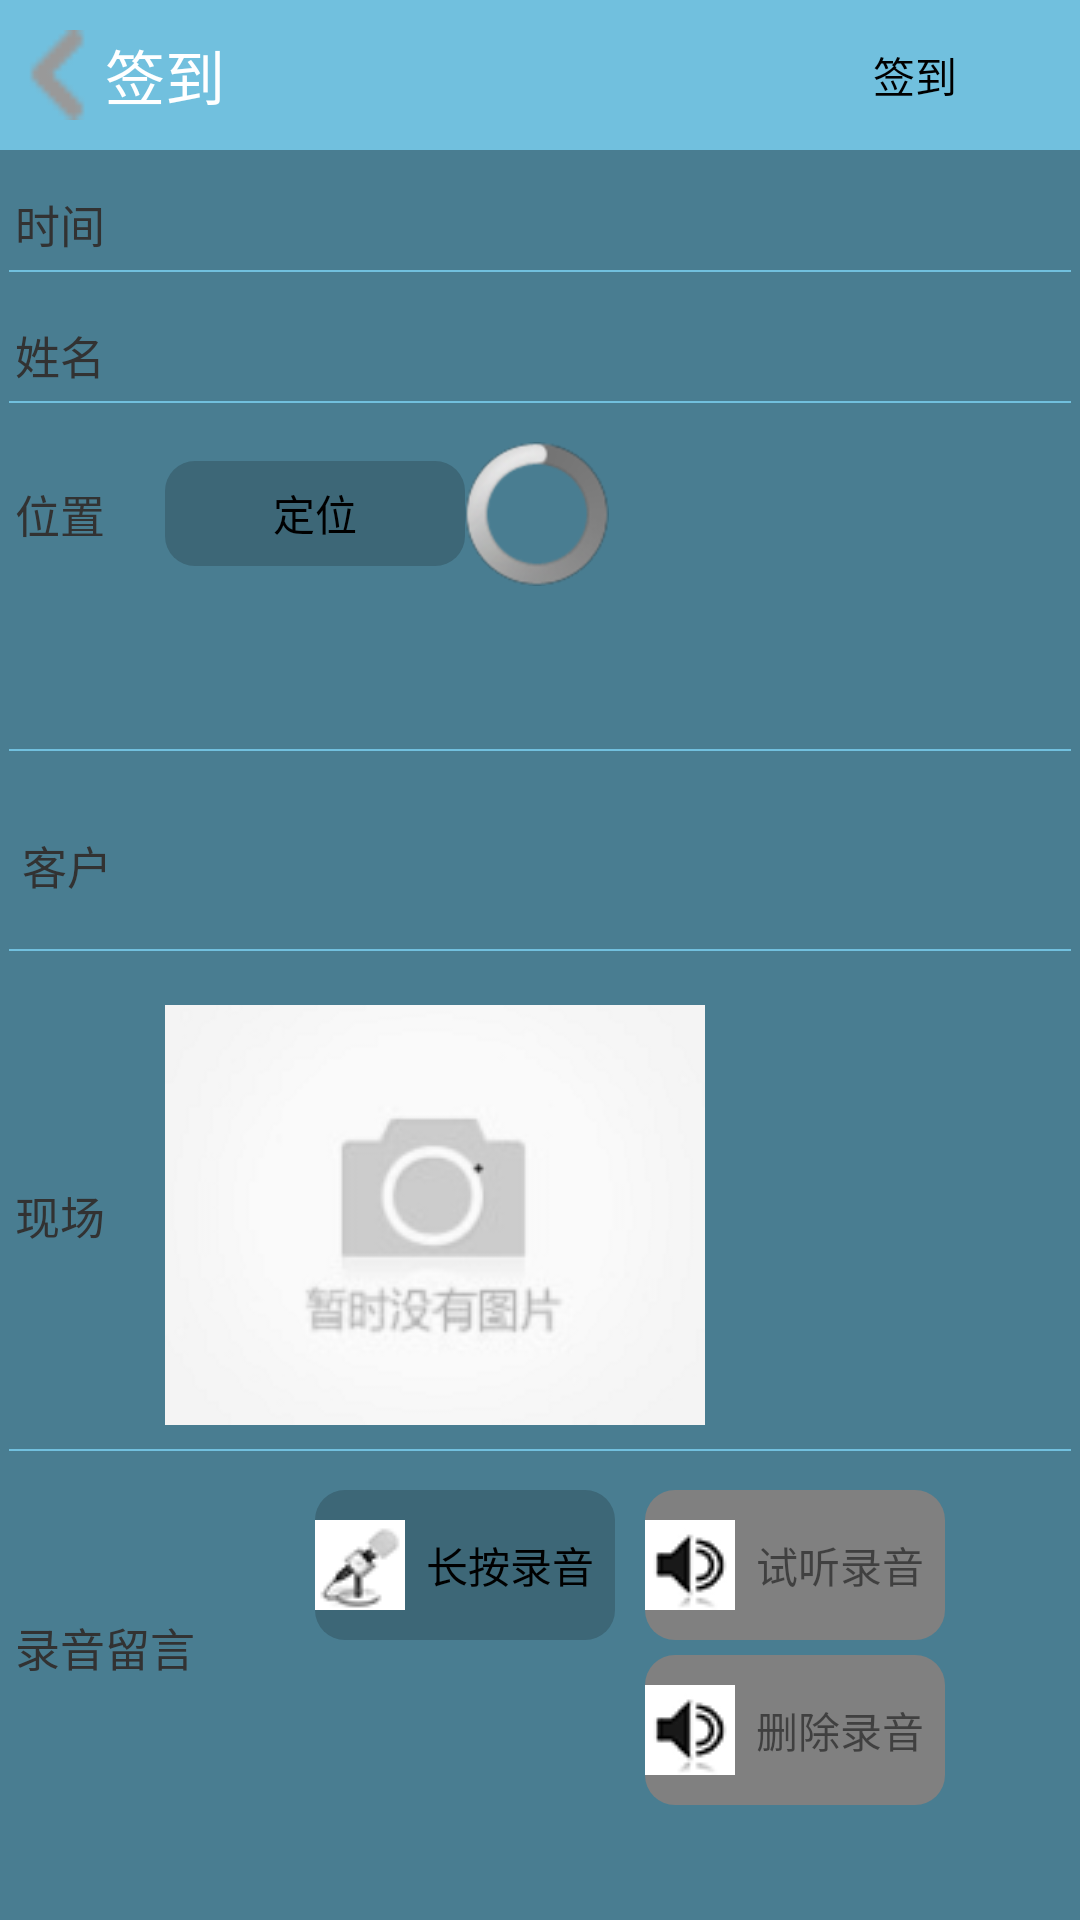

Here is an Android app screen rendered from its layout file. Give the layout XML and the strings, colors and styles it references.
<!-- AndroidManifest.xml: application theme AppTheme -->
<!-- res/layout/check_in.xml -->
<RelativeLayout xmlns:android="http://schemas.android.com/apk/res/android"
    android:layout_width="fill_parent"
    android:layout_height="fill_parent"
    android:background="@color/background_4" >
    
    <RelativeLayout 
        android:id="@+id/check_in_layout_head"
	    android:layout_width="match_parent"
        android:layout_height="wrap_content"
        android:background="@color/background_5"
        android:padding="5dp">
        
        <ImageView
	        android:layout_centerInParent="true"
	        android:layout_alignParentLeft="true"
	        android:layout_width="30dip"
	        android:layout_height="30dip"
	        android:id="@+id/check_in_back"
	        android:src="@drawable/left_icon_small"/>

       <TextView
           android:layout_width="wrap_content"
           android:layout_height="wrap_content"
           android:layout_centerVertical="true"
           android:layout_toRightOf="@+id/check_in_back"
           android:textColor="@color/white"
           android:text="签到"
           android:textSize="20sp" />
       <Button 
	        android:id="@+id/commit_check_in_button"
	        android:layout_width="100dip"
	        android:layout_height="40dip"
	        android:background="@drawable/rectangle_bg_3"
	        android:text="签到"
	        android:layout_alignParentRight="true"/>

	</RelativeLayout>
	
    <ImageView 
        android:id="@+id/show_catching_voice_imageview"
	    android:layout_width="100dip"
	    android:layout_height="100dip"
	    android:layout_gravity="center"
	    android:layout_centerHorizontal="true"
	    android:layout_marginTop="50dip"
	    android:visibility="invisible"
	    android:src="@drawable/catching_voice"/>
		
    <ScrollView 
        android:layout_width="fill_parent"
        android:layout_height="fill_parent"
        android:layout_below="@id/check_in_layout_head"
        android:scrollbars="none">
        <LinearLayout 
            android:layout_width="fill_parent"
            android:layout_height="wrap_content"
            android:orientation="vertical">
            
        <LinearLayout 
		    android:layout_width="fill_parent"
		    android:layout_height="wrap_content"
		    android:layout_marginLeft="5dip"
		    android:layout_marginTop="10dip"
		    android:layout_gravity="fill_vertical"
		    android:orientation="horizontal">
		    
		    <TextView 
		        android:layout_width="50dip"
		        android:layout_height="wrap_content"
		        android:textSize="15sp"
		        android:text="时间"/>
		    <TextView 
		        android:id="@+id/check_in_time"
		        android:layout_width="wrap_content"
		        android:layout_height="wrap_content"
		        android:textSize="20sp"
		        android:textColor="@color/white"/>
		</LinearLayout>
		<View  
   			android:layout_width="fill_parent"  
    		android:layout_height="2px"
    		android:layout_margin="3dip"
   			android:background="@color/background_5"  
		/> 
		<LinearLayout 
		    android:layout_width="fill_parent"
		    android:layout_height="wrap_content"
		    android:layout_marginLeft="5dip"
		    android:layout_marginTop="10dip"
		    android:layout_gravity="fill_vertical"
		    android:orientation="horizontal">
		    
		    <TextView 
		        android:layout_width="50dip"
		        android:layout_height="wrap_content"
		        android:textSize="15sp"
		        android:text="姓名"/>
		    <TextView 
		        android:id="@+id/check_in_name"
		        android:layout_width="wrap_content"
		        android:layout_height="wrap_content"
		        android:textSize="20sp"
		        android:textColor="@color/white"/>
		</LinearLayout>
		<View  
   			android:layout_width="fill_parent"  
    		android:layout_height="2px"
    		android:layout_margin="3dip"
   			android:background="@color/background_5"  
		/> 
	    <LinearLayout
	        android:layout_width="fill_parent"
	        android:layout_height="wrap_content"
	        android:layout_gravity="fill_vertical"
	        android:layout_marginLeft="5dip"
	        android:layout_marginTop="10dip"
	        android:orientation="vertical" >

		    <LinearLayout 
		        android:layout_width="fill_parent"
		        android:layout_height="wrap_content"
		        android:orientation="horizontal">
		        <TextView 
			        android:layout_width="50dip"
			        android:layout_height="wrap_content"
			        android:textSize="15sp"
			        android:layout_gravity="center"
			        android:text="位置"/>
			    <Button 
			        android:id="@+id/get_position_button"
			        android:layout_width="100dip"
			        android:layout_height="35dip"
			        android:layout_gravity="center"
			        android:background="@drawable/rectangle_bg_2"
			        android:text="定位"/>
			    <ProgressBar 
			        android:id="@+id/show_getting_position_progressbar"
		            android:layout_width="wrap_content"
		            android:layout_height="wrap_content"
		            android:layout_gravity="center"/>
		    </LinearLayout>
			<TextView 
		        android:id="@+id/check_in_position"
		        android:layout_width="wrap_content"
		        android:layout_height="wrap_content"
		        android:textSize="20sp"
		        android:textColor="@color/white"/>
			<TextView 
		        android:id="@+id/check_in_position_tip"
		        android:layout_width="wrap_content"
		        android:layout_height="wrap_content"
		        android:layout_marginLeft="10dip"
		        android:textSize="18sp"
		        android:textColor="@color/white"/>
		</LinearLayout>
		<View  
   			android:layout_width="fill_parent"  
    		android:layout_height="2px"
    		android:layout_margin="3dip"
   			android:background="@color/background_5"  
		/> 
		<LinearLayout 
		    android:layout_width="fill_parent"
		    android:layout_height="wrap_content"
		    android:layout_marginLeft="5dip"
		    android:layout_marginTop="10dip"
		    android:layout_gravity="center"
		    android:orientation="horizontal">
		    
		    <TextView 
		        android:layout_width="50dip"
		        android:layout_height="wrap_content"
		        android:textSize="15sp"
		        android:layout_gravity="center"
		        android:text="客户"/>
		    <TextView 
		        android:id="@+id/check_in_client"
		        android:layout_width="fill_parent"
		        android:layout_height="50dip"
		        android:textSize="20sp"
		        android:textColor="@color/white"/>
		</LinearLayout>
		
		<View  
   			android:layout_width="fill_parent"  
    		android:layout_height="2px"
    		android:layout_margin="3dip"
   			android:background="@color/background_5"  
		/> 
		<LinearLayout 
		    android:layout_width="fill_parent"
		    android:layout_height="150dip"
		    android:layout_marginLeft="5dip"
		    android:layout_marginTop="10dip"
		    android:layout_gravity="fill_vertical"
		    android:orientation="horizontal">
		    
		    <TextView 
		        android:layout_width="50dip"
		        android:layout_height="wrap_content"
		        android:textSize="15sp"
		        android:layout_gravity="center_vertical"
		        android:text="现场"/>
		    <ImageView 
		        android:id="@+id/check_in_scene"
		        android:layout_width="180dip"
		        android:layout_height="140dip"
		        android:layout_gravity="center"
		        android:background="@drawable/rectangle_bg_2"
		        android:scaleType="fitXY"
		        android:src="@drawable/none_photo"/>
		</LinearLayout>
		<View  
   			android:layout_width="fill_parent"  
    		android:layout_height="2px"
    		android:layout_margin="3dip"
   			android:background="@color/background_5" 
		/> 
		<LinearLayout 
		    android:layout_width="fill_parent"
		    android:layout_height="wrap_content"
		    android:layout_marginLeft="5dip"
		    android:layout_marginTop="10dip"
		    android:layout_gravity="fill_vertical"
		    android:orientation="horizontal">
		    
		    <TextView 
		        android:layout_width="100dip"
		        android:layout_height="wrap_content"
		        android:textSize="15sp"
		        android:layout_gravity="center"
		        android:text="录音留言"/>
				<LinearLayout 
				    android:layout_width="fill_parent"
				    android:layout_height="wrap_content"
				    android:orientation="horizontal">
				    
				    <Button 
				        android:id="@+id/catch_voice_button"
				        android:layout_width="100dip"
				        android:layout_height="50dip"
				        android:text="长按录音"
				        android:background="@drawable/rectangle_bg_2"
				        android:drawableLeft="@drawable/catch_voice"
				        />
				    <LinearLayout 
				        android:layout_width="wrap_content"
				        android:layout_height="wrap_content"
				        android:orientation="vertical">
				        <Button 
					        android:id="@+id/show_voice_button"
					        android:layout_width="100dip"
					        android:layout_height="50dip"
					        android:layout_marginLeft="10dip"
					        android:text="试听录音"
					        android:enabled="false"
					        android:background="@drawable/rectangle_bg_6"
					        android:drawableLeft="@drawable/show_voice"/>
				        <Button 
					        android:id="@+id/delete_voice_button"
					        android:layout_width="100dip"
					        android:layout_height="50dip"
					        android:layout_marginLeft="10dip"
					        android:layout_marginTop="5dip"
					        android:text="删除录音"
					        android:enabled="false"
					        android:background="@drawable/rectangle_bg_6"
					        android:drawableLeft="@drawable/show_voice"/>
				    </LinearLayout>
				    
				    
				</LinearLayout>

			</LinearLayout>
		
    </LinearLayout>
    
	</ScrollView>
	
</RelativeLayout>
<!-- resources referenced by this layout -->
<resources>
  <color name="background_4">#497D91</color>
  <color name="background_5">#71C0DE</color>
  <color name="white">#ffffff</color>
  <!-- drawable catch_voice: png bitmap (drawable-mdpi, 17357 bytes) -->
  <!-- drawable catching_voice: png bitmap (drawable-mdpi, 9156 bytes) -->
  <!-- drawable left_icon_small: png bitmap (drawable-mdpi, 3037 bytes) -->
  <!-- drawable none_photo: png bitmap (drawable-mdpi, 9227 bytes) -->
  <!-- drawable rectangle_bg_2 (drawable-ldpi) -->
  <?xml version="1.0" encoding="utf-8"?>
  <shape
    xmlns:android="http://schemas.android.com/apk/res/android"
    android:shape="rectangle">
      <solid android:color="@color/background_3"/>
      <corners android:radius="10dip"/>
       
  </shape>
  <!-- drawable rectangle_bg_6 (drawable-ldpi) -->
  <?xml version="1.0" encoding="utf-8"?>
  <shape
    xmlns:android="http://schemas.android.com/apk/res/android"
    android:shape="rectangle">
      <solid android:color="@color/gray"/>
      <corners android:radius="10dip"/>
       
  </shape>
  <!-- drawable show_voice: png bitmap (drawable-mdpi, 16752 bytes) -->
  <style name="AppTheme" parent="AppBaseTheme">
          
      </style>
  <color name="background_3">#3D6777</color>
  <color name="gray">#808080</color>
  <style name="AppBaseTheme" parent="android:Theme.Light">
          
      </style>
</resources>
